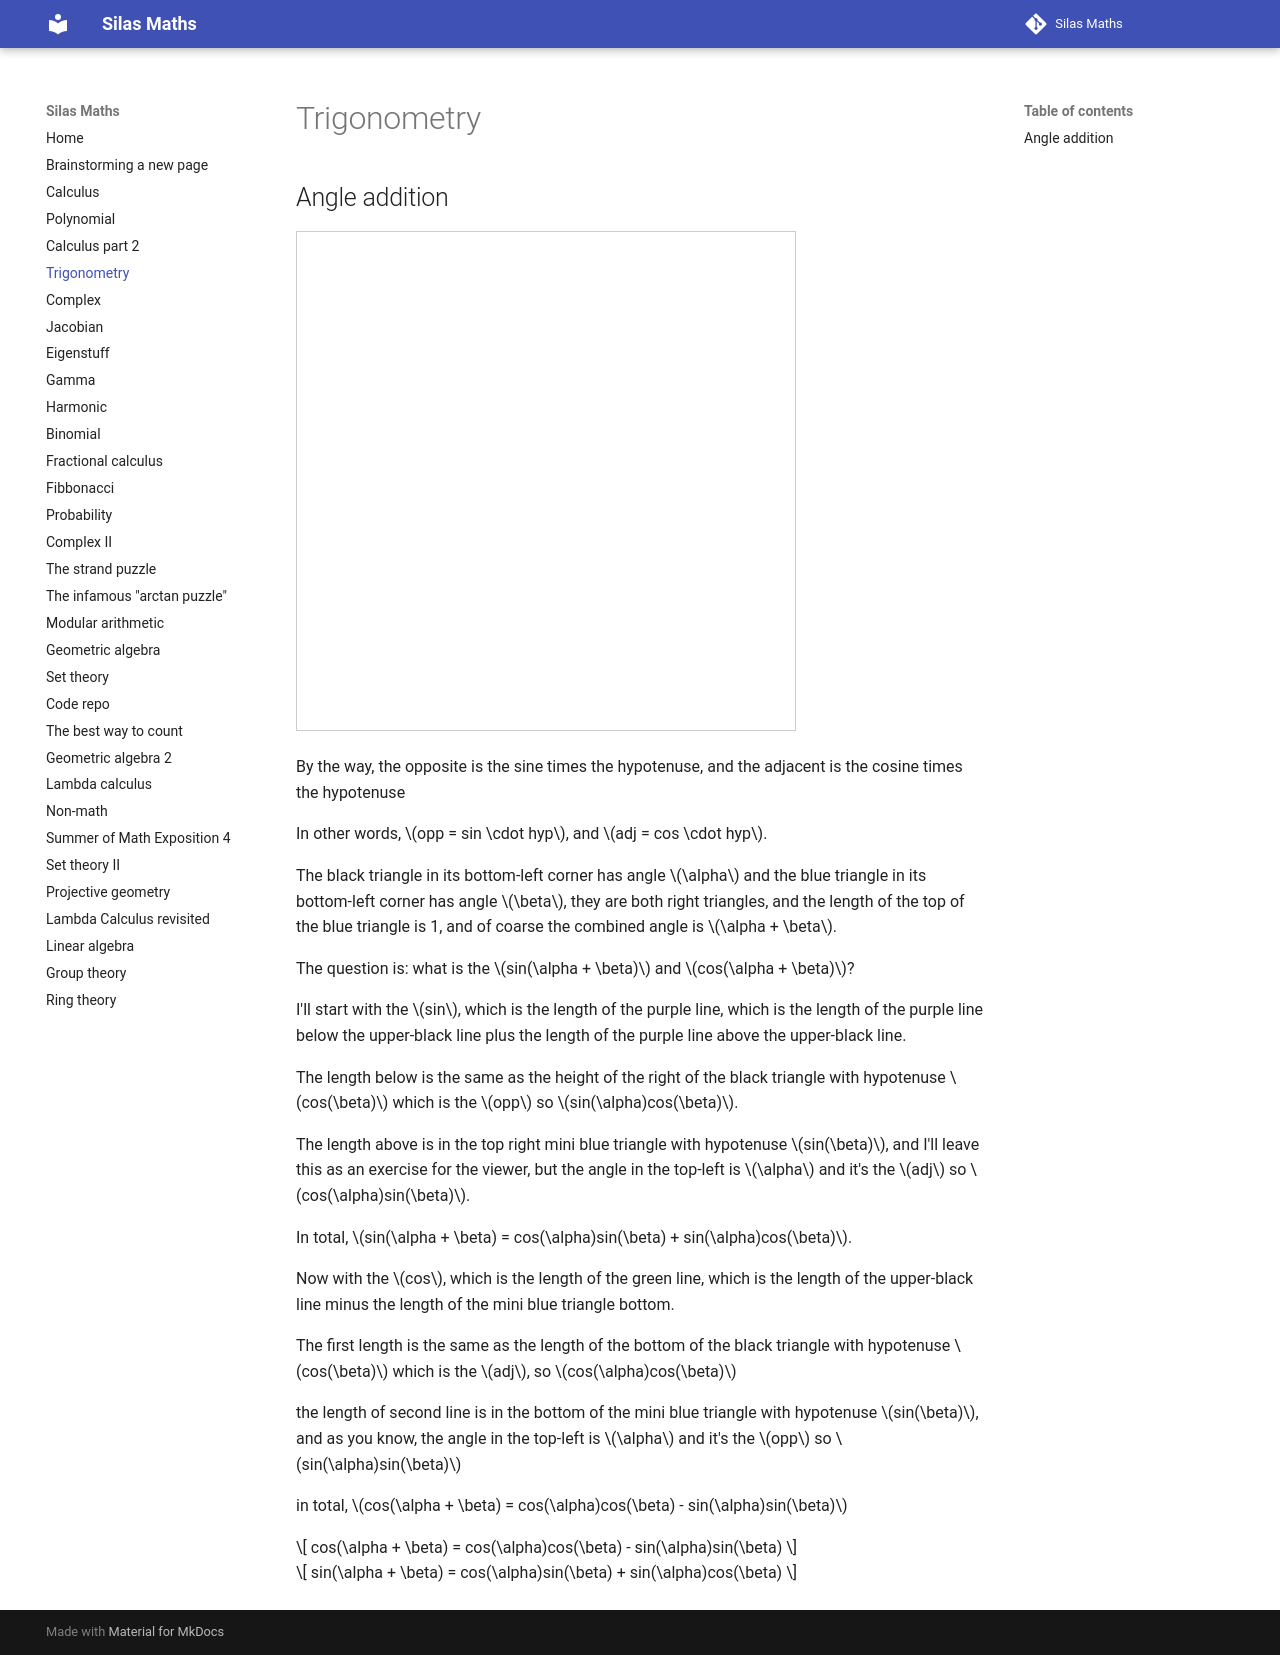

repository: silaspe/maths · page: trigonometry.html · generator: mkdocs

## Angle addition

<iframe src="https://www.desmos.com/calculator/qwqbirdsyw?embed" width="500" height="500" style="border: 1px solid #ccc" frameborder=0></iframe>

By the way, the opposite is the sine times the hypotenuse, and the adjacent is the cosine times the hypotenuse

In other words, $opp = sin \cdot hyp$, and $adj = cos \cdot hyp$.

The black triangle in its bottom-left corner has angle $\alpha$ and the blue triangle in its bottom-left corner has angle $\beta$, they are both right triangles, and the length of the top of the blue triangle is 1, and of coarse the combined angle is $\alpha + \beta$.

The question is: what is the $sin(\alpha + \beta)$ and $cos(\alpha + \beta)$?

I'll start with the $sin$, which is the length of the purple line, which is the length of the purple line below the upper-black line plus the length of the purple line above the upper-black line.

The length below is the same as the height of the right of the black triangle with hypotenuse $cos(\beta)$ which is the $opp$ so $sin(\alpha)cos(\beta)$.

The length above is in the top right mini blue triangle with hypotenuse $sin(\beta)$, and I'll leave this as an exercise for the viewer, but the angle in the top-left is $\alpha$ and it's the $adj$ so $cos(\alpha)sin(\beta)$.

In total, $sin(\alpha + \beta) = cos(\alpha)sin(\beta) + sin(\alpha)cos(\beta)$.

Now with the $cos$, which is the length of the green line, which is the length of the upper-black line minus the length of the mini blue triangle bottom.

The first length is the same as the length of the bottom of the black triangle with hypotenuse $cos(\beta)$ which is the $adj$, so $cos(\alpha)cos(\beta)$

the length of second line is in the bottom of the mini blue triangle with hypotenuse $sin(\beta)$, and as you know, the angle in the top-left is $\alpha$ and it's the $opp$ so $sin(\alpha)sin(\beta)$

in total, $cos(\alpha + \beta) = cos(\alpha)cos(\beta) - sin(\alpha)sin(\beta)$

$$ cos(\alpha + \beta) = cos(\alpha)cos(\beta) - sin(\alpha)sin(\beta) $$

$$ sin(\alpha + \beta) = cos(\alpha)sin(\beta) + sin(\alpha)cos(\beta) $$
